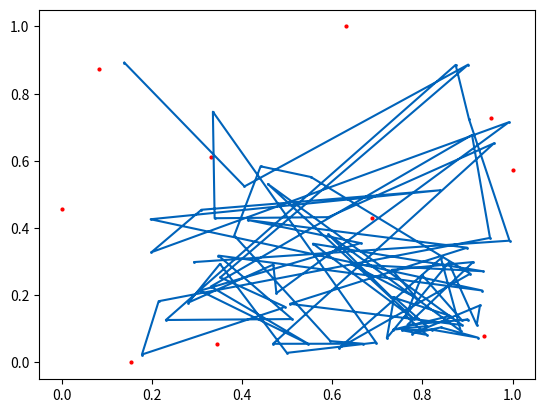
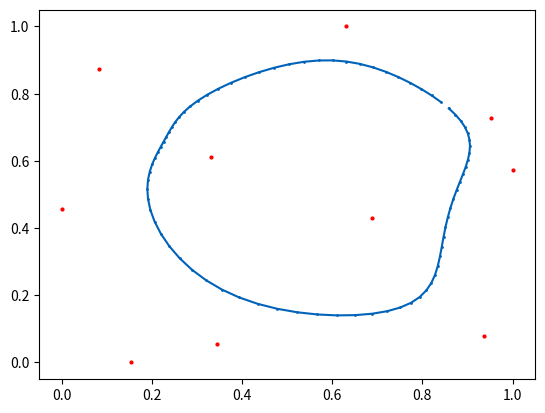
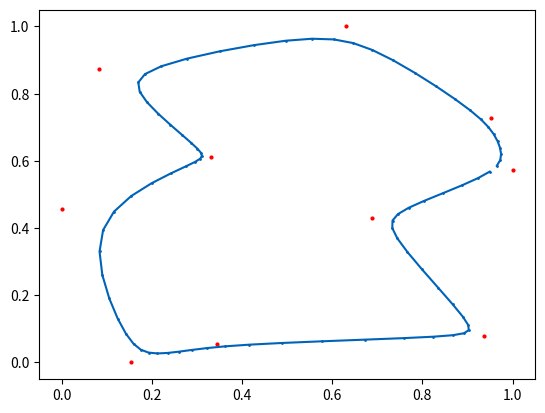
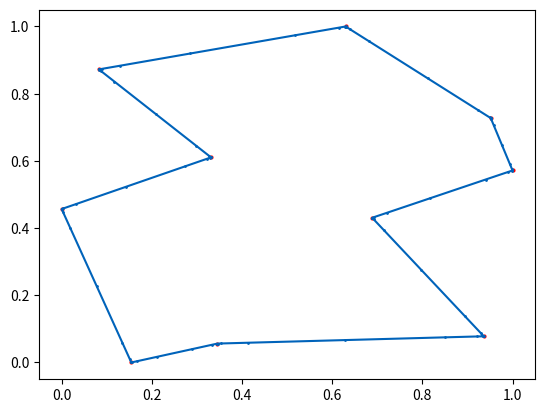
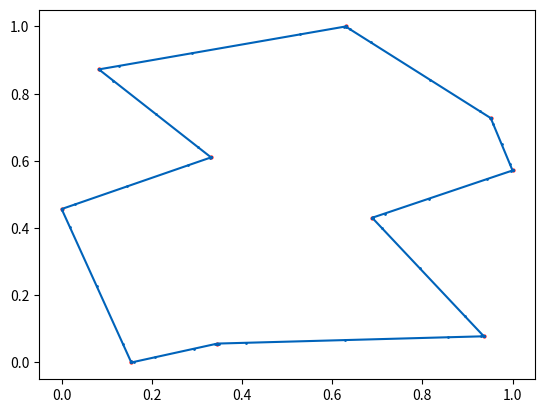
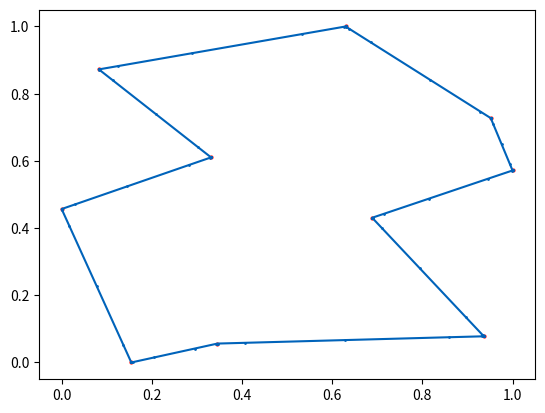
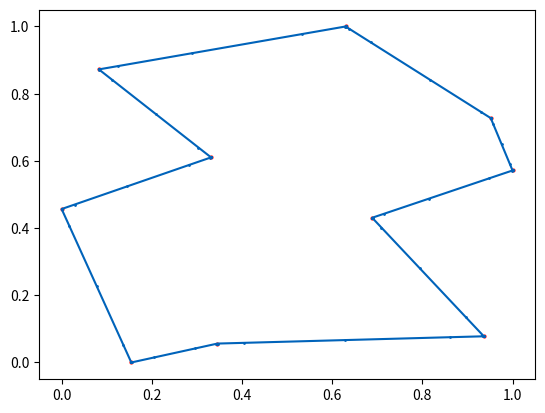
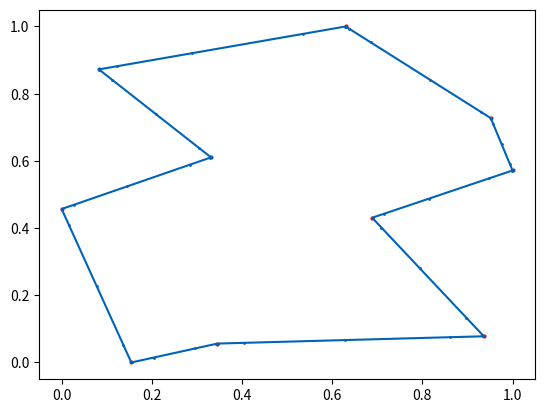
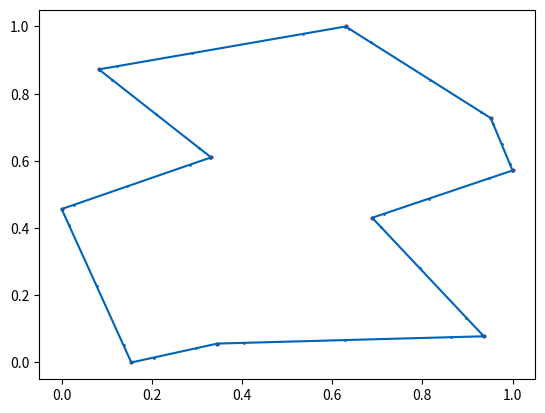
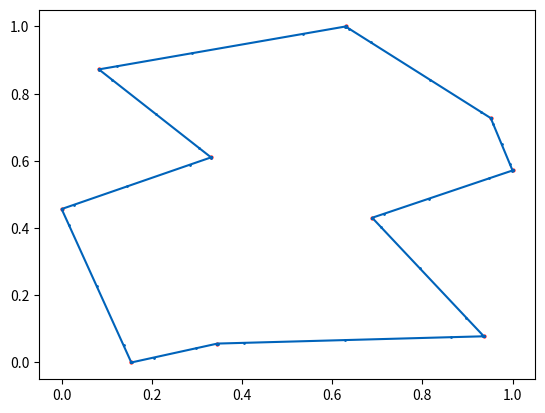
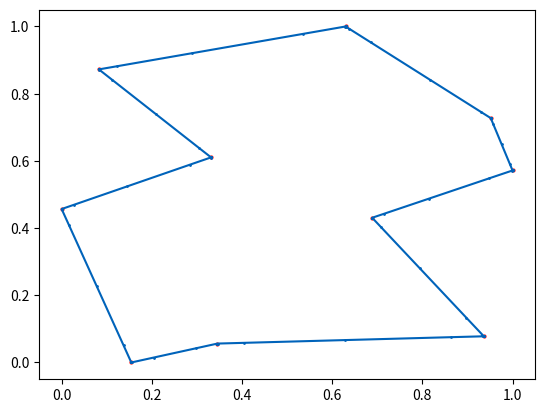
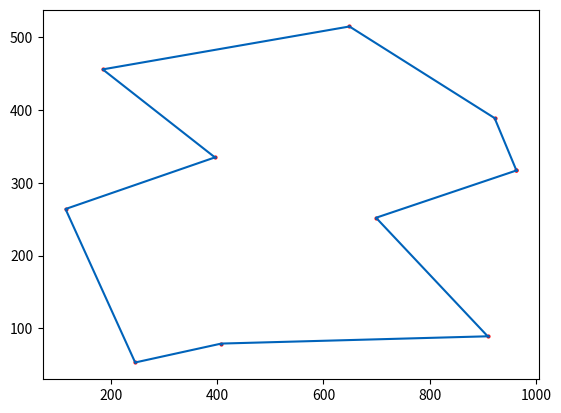

Write Python code to recreate these figures, in order.

import numpy as np
import random
import math
import matplotlib.pyplot as plt
import matplotlib as mpl


# 高斯分布的近邻
def get_neighborhood(center, radix, domain):
    if radix < 1:
        radix = 1
    deltas = np.absolute(center - np.arange(domain))
    distances = np.minimum(deltas, domain - deltas)
    return np.exp(-(distances*distances) / (2*(radix*radix)))

# 基于极差的归一化方法
def normalization(citys):
    x_min, y_min = citys.min(axis=0)[1:]
    x_max, y_max = citys.max(axis=0)[1:]
    citys[:,1] = (citys[:,1]-x_min)/(x_max-x_min)
    citys[:,2] = (citys[:,2]-y_min)/(y_max-y_min)
    return citys

# 找到与被选中城市距离最小的神经元
def get_nearest(city, network):
    nearest_n = -1
    min_dis = float('inf')
    for j in range(len(network)):
        dis = math.sqrt(sum(pow(city - network[j], 2)))
        if dis < min_dis:
            min_dis = dis
            nearest_n = j
    return nearest_n

# 训练过程
def train(citys, lr, n, iterations):
    # 初始化竞争层
    network = np.random.rand(n, 2)
    for i in range(iterations):
        #随机选择一个城市
        select_city = random.randint(0, len(citys)-1)
        city = citys[select_city][1:]
        nearest_n = get_nearest(city, network)
 
        #以该神经元为中心建立高斯分布
        gaussian = get_neighborhood(nearest_n, n // 5 , network.shape[0])
        network += gaussian[:, np.newaxis] * lr * (city - network)
        
        # 学习率和有效领域宽度的衰减规则
        n = n * math.pow(0.001, 1/iterations)
        lr = lr * math.pow(0.001, 1/iterations)

        if i%1000 == 0:
            plt.scatter(citys[:,1], citys[:,2], color='red', s=4)
            plt.plot(network[:,0], network[:,1], 'r.', ls='-', color='#0063ba', markersize=2)
            plt.savefig('./iter{}.jpg'.format(i), bbox_inches='tight', pad_inches=0, dpi=200)
            plt.close()
    return network

def main():
    cities = np.array([[1, 246.0, 53.0],
                [2, 408, 79],
                [3, 909, 89],
                [4, 115, 264],
                [5, 396, 335],
                [6, 185, 456],
                [7, 699, 252],
                [8, 963, 317],
                [9, 922, 389],
                [10, 649, 515]])
    lr = 0.8
    start = 0
    iterations = 10000
    n = len(cities)*8

    temp_citys = cities.copy()

    citys = normalization(cities)

    network = train(citys, lr, n, iterations)
 
    # 画图
    plt.scatter(citys[:,1], citys[:,2], color='red', s=4)
    plt.plot(network[:,0], network[:,1], 'r.', ls='-', color='#0063ba', markersize=2)
    plt.savefig('./iter{}.jpg'.format(iterations), bbox_inches='tight', pad_inches=0, dpi=200)
    plt.close()

    new_citys = []

    for i in range(len(citys)):
        city = citys[i][1:]
        nearest_city = -1
        min_dis = float('inf')
        for j in range(len(network)):
            dis = math.sqrt(sum(pow(city - network[j], 2)))
            if dis < min_dis:
                min_dis = dis
                nearest_city = j
        new_citys.append([i, nearest_city])
 
    new_citys_ = sorted(new_citys, key=lambda x:x[1])
    new_citys_.append(new_citys_[0])
    new_citys_ = np.array(new_citys_)
    final_path = temp_citys[new_citys_[:,0],:][:,1:]
    path_lenght = 0
    for i in range(len(final_path)-1):
        path_lenght += math.sqrt(sum(pow(final_path[i] - final_path[i+1], 2)))
    print('final distance:{}'.format(path_lenght))
    plt.scatter(final_path[:, 0], final_path[:, 1], color='red', s=4)
    plt.plot(final_path[:, 0], final_path[:, 1], 'r.', ls='-', color='#0063ba', markersize=2)
    plt.savefig('./route.jpg', bbox_inches='tight', pad_inches=0, dpi=200)
    plt.close()
 

 
if __name__ == '__main__':
    main()
